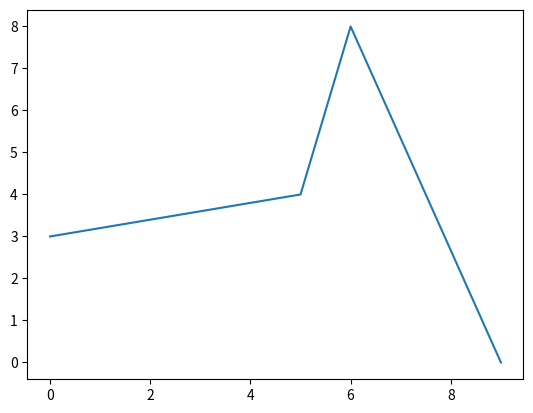

This chart was generated by the following Python code:
import matplotlib.pyplot as plt
import numpy as np

x = np.array([0, 5, 6, 9])
y = np.array([3, 4, 8, 0])

plt.plot(x, y)
plt.show()